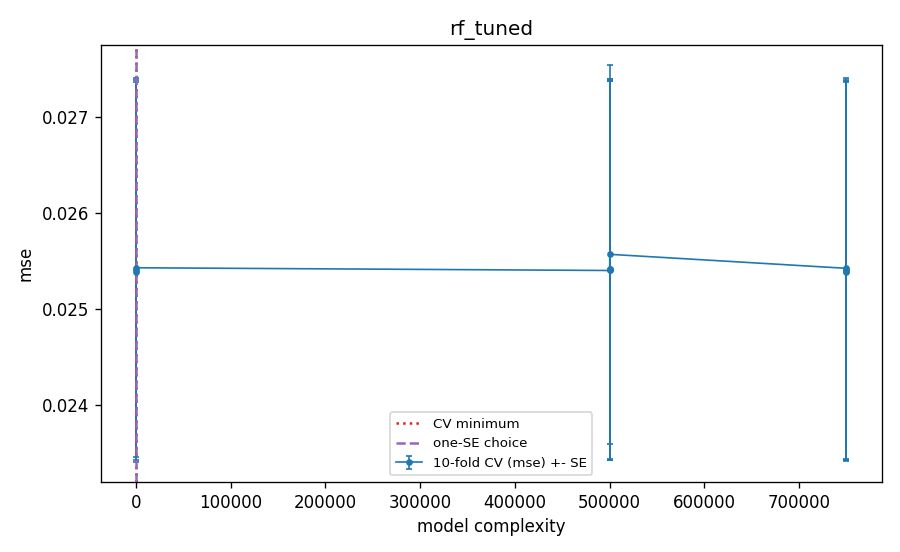

The table this chart was drawn from, first rows:
frac, mf, leaf, k, complexity, cv_mse, cv_se, val_mse_tuning_fit, cv_oob_mse, is_cv_min, is_one_se, is_one_se_plain
1.0, 0.1, 20, 239, 6.0, 0.02541, 0.001979, 0.02556, 0.01017, False, False, False
1.0, 0.333, 50, 239, 5.33, 0.02538, 0.001978, 0.02558, 0.01016, True, True, True
1.0, 0.75, 10, 239, 17.5, 0.02543, 0.001973, 0.0256, 0.01023, False, False, False
0.5, 0.1, 5, 120, 500021, 0.0254, 0.001978, 0.0256, 0.01021, False, False, False
0.5, 0.2, 20, 120, 500007, 0.0254, 0.001974, 0.02557, 0.01017, False, False, False
0.5, 0.5, 20, 120, 500010, 0.02542, 0.001984, 0.02558, 0.01019, False, False, False
0.5, 0.75, 10, 120, 500018, 0.02541, 0.001978, 0.02561, 0.01024, False, False, False
0.5, 1.0, 1, 120, 500110, 0.02557, 0.001976, 0.02583, 0.01053, False, False, False
0.25, 0.2, 10, 60, 750012, 0.0254, 0.001975, 0.0256, 0.01019, False, False, False
0.25, 0.333, 100, 60, 750004, 0.02542, 0.001984, 0.02558, 0.01017, False, False, False
0.25, 0.75, 20, 60, 750012, 0.0254, 0.001982, 0.02562, 0.0102, False, False, False
0.25, 0.75, 50, 60, 750010, 0.02539, 0.001978, 0.0256, 0.01018, False, False, False
